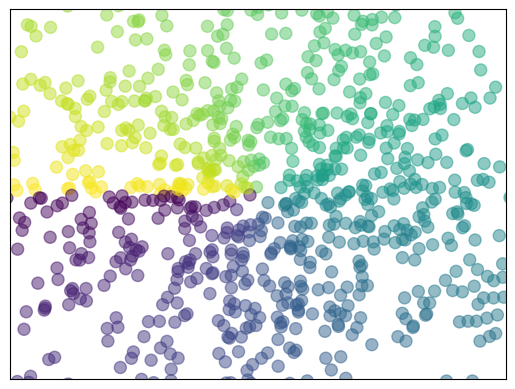

The script that saved this image:
import numpy as np
import matplotlib.pyplot as plt

n = 1024
X = np.random.normal(0, 1, n)
Y = np.random.normal(0, 1, n)

T = np.arctan2(Y, X) # for color value

plt.scatter(X, Y, s=75, c=T, alpha=0.5)
plt.xlim(-1.5, 1.5)
plt.ylim(-1.5, 1.5)
plt.xticks(())
plt.yticks(())

plt.show()